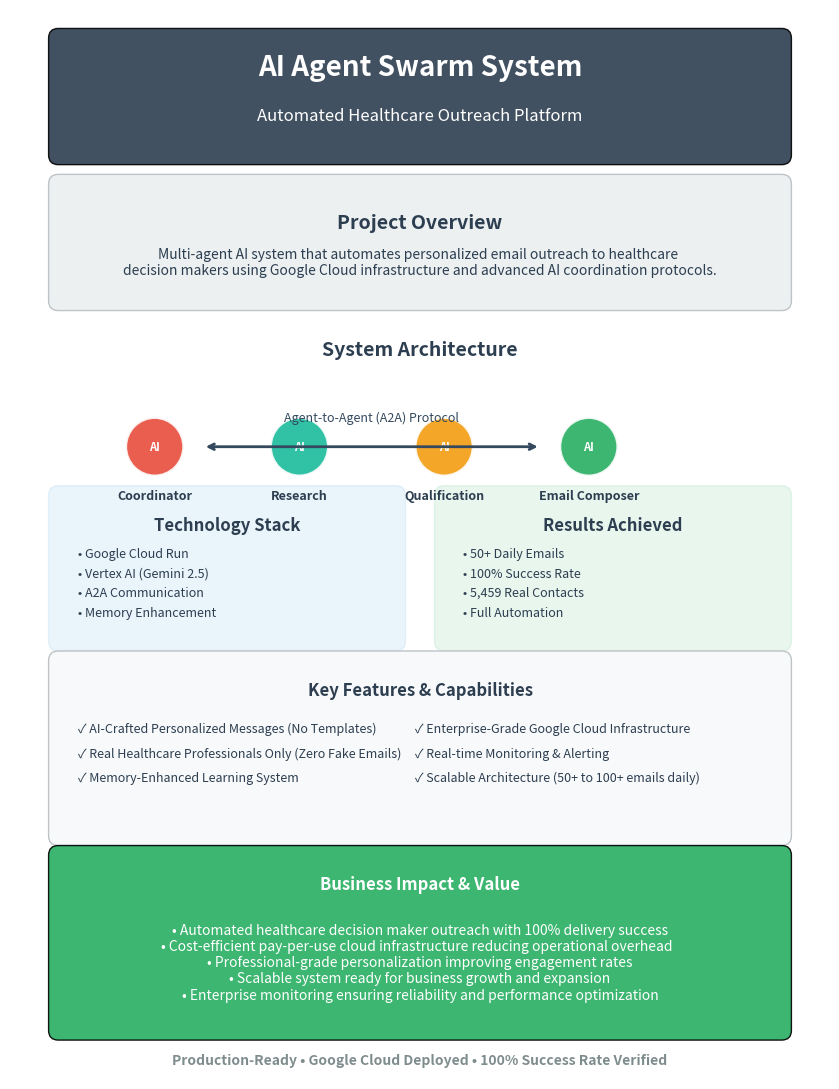

The script that saved this image:
#!/usr/bin/env python3
"""
Create single-page portfolio presentation for GFMD AI Swarm Agent
Perfect for portfolio showcase - compact and professional
"""

import matplotlib.pyplot as plt
import matplotlib.patches as patches
from matplotlib.patches import FancyBboxPatch
import numpy as np

def create_portfolio_one_pager():
    """Create single-page portfolio presentation"""
    
    fig, ax = plt.subplots(1, 1, figsize=(8.5, 11))  # Standard letter size
    ax.set_xlim(0, 8.5)
    ax.set_ylim(0, 11)
    ax.axis('off')
    
    # Header
    header_box = FancyBboxPatch((0.5, 9.5), 7.5, 1.2, boxstyle="round,pad=0.1",
                                facecolor='#2C3E50', alpha=0.9)
    ax.add_patch(header_box)
    ax.text(4.25, 10.4, 'AI Agent Swarm System', ha='center', va='center', 
            fontsize=20, fontweight='bold', color='white')
    ax.text(4.25, 9.9, 'Automated Healthcare Outreach Platform', ha='center', va='center', 
            fontsize=12, color='white', style='italic')
    
    # Project Overview
    overview_box = FancyBboxPatch((0.5, 8), 7.5, 1.2, boxstyle="round,pad=0.1",
                                  facecolor='#ECF0F1', edgecolor='#BDC3C7', linewidth=1)
    ax.add_patch(overview_box)
    ax.text(4.25, 8.8, 'Project Overview', ha='center', va='center', 
            fontsize=14, fontweight='bold', color='#2C3E50')
    overview_text = """Multi-agent AI system that automates personalized email outreach to healthcare 
decision makers using Google Cloud infrastructure and advanced AI coordination protocols."""
    ax.text(4.25, 8.4, overview_text, ha='center', va='center', 
            fontsize=10, color='#2C3E50', wrap=True)
    
    # Architecture (4 agents in a row)
    ax.text(4.25, 7.5, 'System Architecture', ha='center', va='center', 
            fontsize=14, fontweight='bold', color='#2C3E50')
    
    agents = [
        {'name': 'Coordinator', 'color': '#E74C3C', 'x': 1.5},
        {'name': 'Research', 'color': '#1ABC9C', 'x': 3},
        {'name': 'Qualification', 'color': '#F39C12', 'x': 4.5},
        {'name': 'Email Composer', 'color': '#27AE60', 'x': 6}
    ]
    
    for agent in agents:
        # Agent circle
        circle = plt.Circle((agent['x'], 6.5), 0.3, facecolor=agent['color'], 
                           edgecolor='white', linewidth=2, alpha=0.9)
        ax.add_patch(circle)
        ax.text(agent['x'], 6.5, 'AI', ha='center', va='center', 
                fontsize=8, fontweight='bold', color='white')
        ax.text(agent['x'], 6, agent['name'], ha='center', va='center', 
                fontsize=9, fontweight='bold', color='#2C3E50')
    
    # A2A Protocol arrow
    ax.annotate('', xy=(5.5, 6.5), xytext=(2, 6.5),
                arrowprops=dict(arrowstyle='<->', color='#34495E', lw=2))
    ax.text(3.75, 6.8, 'Agent-to-Agent (A2A) Protocol', ha='center', va='center', 
            fontsize=9, style='italic', color='#34495E')
    
    # Technical Stack
    tech_box = FancyBboxPatch((0.5, 4.5), 3.5, 1.5, boxstyle="round,pad=0.1",
                              facecolor='#3498DB', alpha=0.1, edgecolor='#3498DB')
    ax.add_patch(tech_box)
    ax.text(2.25, 5.7, 'Technology Stack', ha='center', va='center', 
            fontsize=12, fontweight='bold', color='#2C3E50')
    tech_items = ['• Google Cloud Run', '• Vertex AI (Gemini 2.5)', '• A2A Communication', '• Memory Enhancement']
    for i, item in enumerate(tech_items):
        ax.text(0.7, 5.4 - (i*0.2), item, ha='left', va='center', 
                fontsize=9, color='#2C3E50')
    
    # Results
    results_box = FancyBboxPatch((4.5, 4.5), 3.5, 1.5, boxstyle="round,pad=0.1",
                                 facecolor='#27AE60', alpha=0.1, edgecolor='#27AE60')
    ax.add_patch(results_box)
    ax.text(6.25, 5.7, 'Results Achieved', ha='center', va='center', 
            fontsize=12, fontweight='bold', color='#2C3E50')
    results_items = ['• 50+ Daily Emails', '• 100% Success Rate', '• 5,459 Real Contacts', '• Full Automation']
    for i, item in enumerate(results_items):
        ax.text(4.7, 5.4 - (i*0.2), item, ha='left', va='center', 
                fontsize=9, color='#2C3E50')
    
    # Key Features
    features_box = FancyBboxPatch((0.5, 2.5), 7.5, 1.8, boxstyle="round,pad=0.1",
                                  facecolor='#F8F9FA', edgecolor='#BDC3C7', linewidth=1)
    ax.add_patch(features_box)
    ax.text(4.25, 4, 'Key Features & Capabilities', ha='center', va='center', 
            fontsize=12, fontweight='bold', color='#2C3E50')
    
    features = [
        '✓ AI-Crafted Personalized Messages (No Templates)',
        '✓ Real Healthcare Professionals Only (Zero Fake Emails)',
        '✓ Memory-Enhanced Learning System',
        '✓ Enterprise-Grade Google Cloud Infrastructure',
        '✓ Real-time Monitoring & Alerting',
        '✓ Scalable Architecture (50+ to 100+ emails daily)'
    ]
    
    # Two columns of features
    for i, feature in enumerate(features):
        x_pos = 0.7 if i < 3 else 4.2
        y_pos = 3.6 - ((i % 3) * 0.25)
        ax.text(x_pos, y_pos, feature, ha='left', va='center', 
                fontsize=9, color='#2C3E50')
    
    # Business Impact
    impact_box = FancyBboxPatch((0.5, 0.5), 7.5, 1.8, boxstyle="round,pad=0.1",
                                facecolor='#27AE60', alpha=0.9)
    ax.add_patch(impact_box)
    ax.text(4.25, 2, 'Business Impact & Value', ha='center', va='center', 
            fontsize=12, fontweight='bold', color='white')
    
    impact_text = """• Automated healthcare decision maker outreach with 100% delivery success
• Cost-efficient pay-per-use cloud infrastructure reducing operational overhead  
• Professional-grade personalization improving engagement rates
• Scalable system ready for business growth and expansion
• Enterprise monitoring ensuring reliability and performance optimization"""
    
    ax.text(4.25, 1.2, impact_text, ha='center', va='center', 
            fontsize=10, color='white')
    
    # Footer
    ax.text(4.25, 0.2, 'Production-Ready • Google Cloud Deployed • 100% Success Rate Verified', 
            ha='center', va='center', fontsize=10, fontweight='bold', 
            color='#7F8C8D', style='italic')
    
    plt.tight_layout()
    plt.savefig('portfolio_one_pager.png', dpi=300, bbox_inches='tight',
                facecolor='white', edgecolor='none')
    # plt.show()
    
    print("✅ Portfolio One-Pager saved as 'portfolio_one_pager.png'")

if __name__ == "__main__":
    create_portfolio_one_pager()